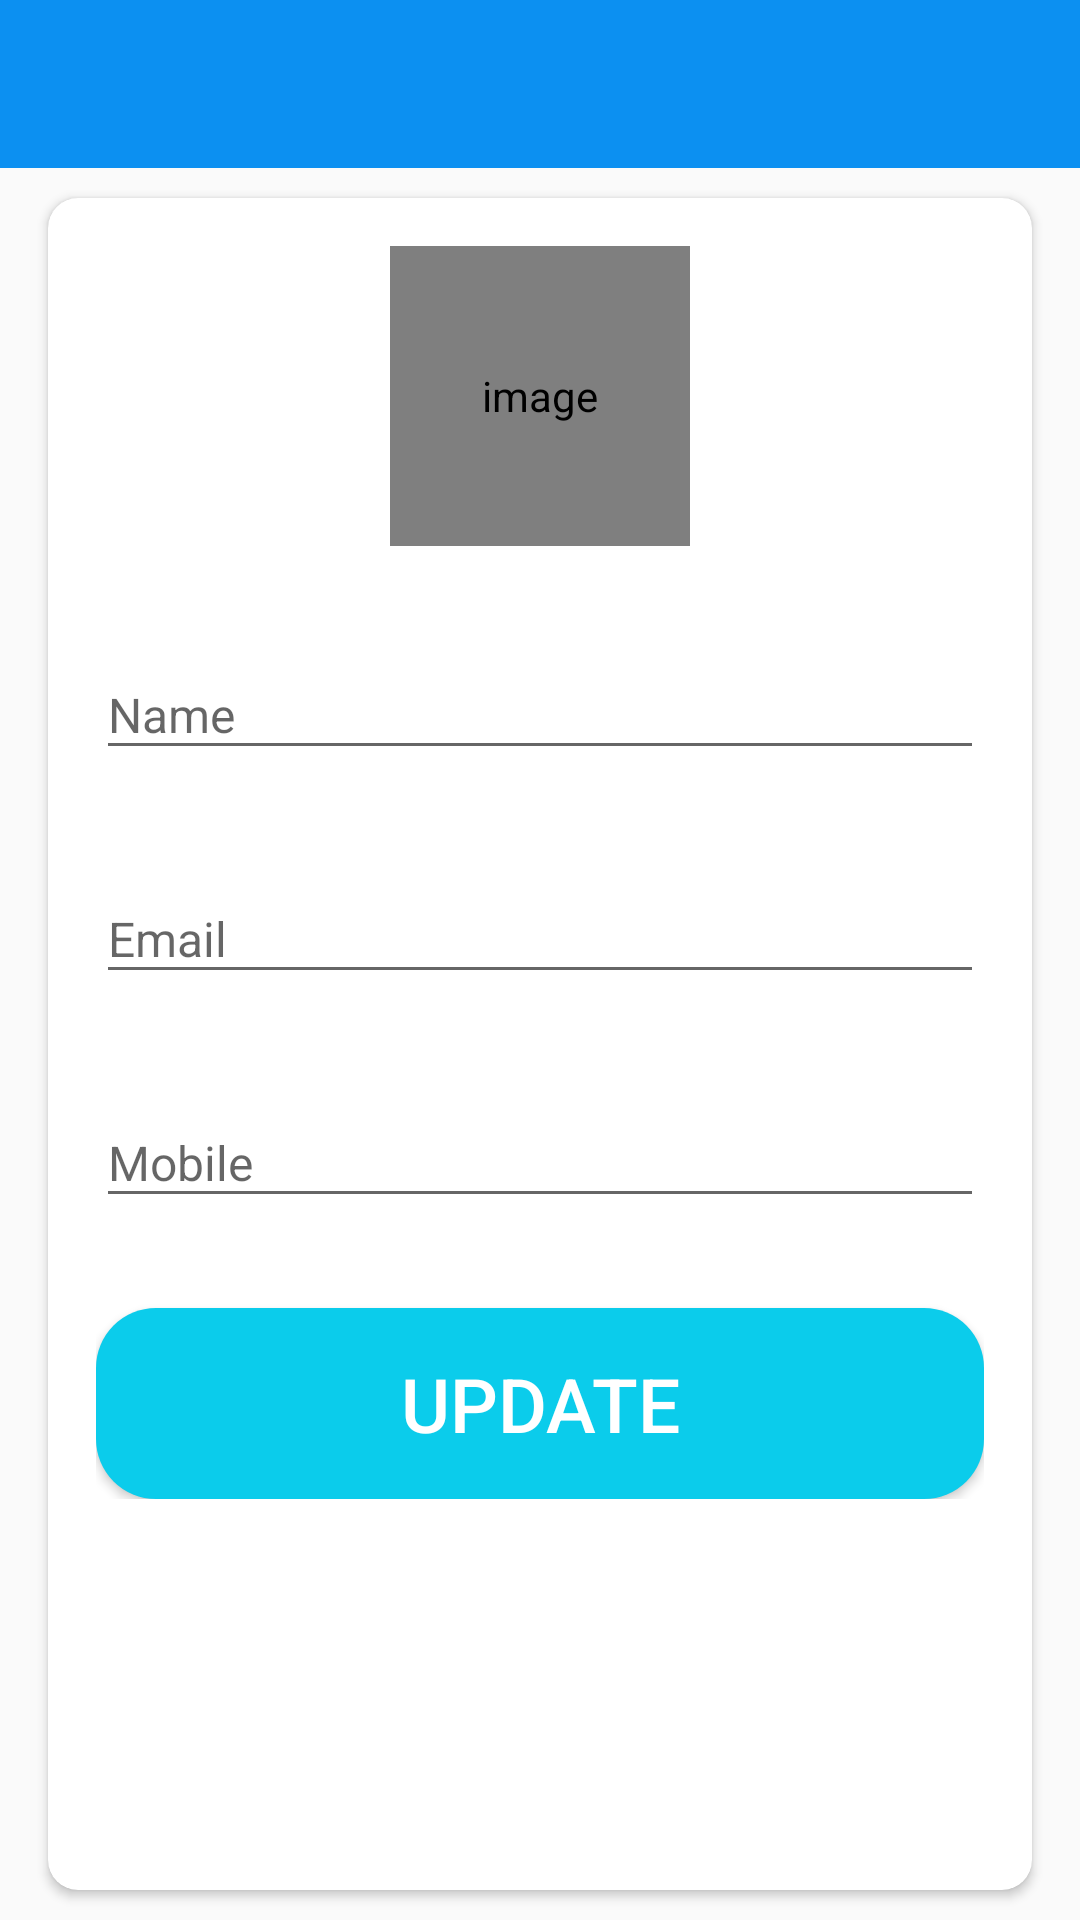

Reconstruct the res/layout file that produces this screen, plus the resources it refers to.
<!-- AndroidManifest.xml: activity theme Theme.AppCompat.DayNight.NoActionBar -->
<!-- res/layout/activity_my_profile.xml -->
<?xml version="1.0" encoding="utf-8"?>
<LinearLayout xmlns:android="http://schemas.android.com/apk/res/android"
    xmlns:app="http://schemas.android.com/apk/res-auto"
    xmlns:tools="http://schemas.android.com/tools"

    android:orientation="vertical"
    tools:context=".Activity.MyProfileActivity"
    android:layout_height="match_parent"
     android:layout_width="match_parent">

    <com.google.android.material.appbar.AppBarLayout
        android:layout_width="match_parent"
        android:layout_height="wrap_content"
        android:theme="@style/AppTheme.AppBarOverlay">


        <androidx.appcompat.widget.Toolbar
            android:id="@+id/tool_my_profile_active"
            android:layout_width="match_parent"
            android:layout_height="?attr/actionBarSize"
            android:background="@color/colorPrimary"
            app:popupTheme="@style/AppTheme.PopupOverlay" />
    </com.google.android.material.appbar.AppBarLayout>
    <LinearLayout
        android:layout_width="match_parent"
        android:layout_height="match_parent"
        android:background="@drawable/ic_background">

        <androidx.cardview.widget.CardView
            android:layout_width="match_parent"
            android:layout_height="match_parent"
            android:layout_marginStart="@dimen/my_profile_screen_content_marginEnd"
            android:layout_marginTop="@dimen/my_profile_screen_content_marginBottom"
            android:layout_marginEnd="@dimen/my_profile_screen_content_marginEnd"
            android:layout_marginBottom="@dimen/my_profile_screen_content_marginBottom"
            android:elevation="@dimen/card_view_elevation"
            app:cardCornerRadius="@dimen/card_view_corner_radius">

            <LinearLayout
                android:layout_width="match_parent"
                android:layout_height="wrap_content"
                android:gravity="center_horizontal"
                android:orientation="vertical"
                android:padding="@dimen/my_profile_screen_content_padding">

                <de.hdodenhof.circleimageview.CircleImageView
                    android:id="@+id/iv_profile_user_image"
                    android:layout_width="@dimen/my_profile_user_image_size"
                    android:layout_height="@dimen/my_profile_user_image_size"
                    android:contentDescription="@string/image_contentDescription"
                    android:src="@drawable/ic_user_place_holder"/>

                <com.google.android.material.textfield.TextInputLayout
                    android:layout_width="match_parent"
                    android:layout_height="wrap_content"
                    android:layout_marginTop="@dimen/my_profile_name_til_marginTop">

                    <androidx.appcompat.widget.AppCompatEditText
                        android:layout_width="match_parent"
                        android:layout_height="wrap_content"
                        android:id="@+id/et_name"
                        android:hint="@string/name"
                        android:textSize="@dimen/et_text_size"/>
                </com.google.android.material.textfield.TextInputLayout>

                <com.google.android.material.textfield.TextInputLayout
                    android:layout_width="match_parent"
                    android:layout_height="wrap_content"
                    android:layout_marginTop="@dimen/my_profile_name_til_marginTop">

                    <androidx.appcompat.widget.AppCompatEditText
                        android:id="@+id/et_email"
                        android:layout_width="match_parent"
                        android:layout_height="wrap_content"
                        android:focusable="false"
                        android:focusableInTouchMode="false"
                        android:hint="@string/email"
                        android:inputType="textEmailAddress"
                        android:textSize="@dimen/et_text_size" />
                </com.google.android.material.textfield.TextInputLayout>

                <com.google.android.material.textfield.TextInputLayout
                    android:layout_width="match_parent"
                    android:layout_height="wrap_content"
                    android:layout_marginTop="@dimen/my_profile_name_til_marginTop">

                    <androidx.appcompat.widget.AppCompatEditText
                        android:id="@+id/et_mobile"
                        android:layout_width="match_parent"
                        android:layout_height="wrap_content"
                        android:hint="@string/mobile"
                        android:inputType="phone"
                        android:textSize="@dimen/et_text_size" />
                </com.google.android.material.textfield.TextInputLayout>

                <Button
                    android:id="@+id/btn_update"
                    android:layout_width="match_parent"
                    android:layout_height="wrap_content"
                    android:layout_gravity="center"
                    android:layout_marginTop="@dimen/my_profile_btn_update_marginTop"
                    android:background="@drawable/shape_button_rounded"
                    android:foreground="?attr/selectableItemBackground"
                    android:gravity="center"
                    android:paddingTop="@dimen/btn_paddingTopBottom"
                    android:paddingBottom="@dimen/btn_paddingTopBottom"
                    android:text="@string/update"
                    android:textColor="@color/white"
                    android:textSize="@dimen/btn_text_size" />
            </LinearLayout>
        </androidx.cardview.widget.CardView>
    </LinearLayout>

</LinearLayout>
<!-- resources referenced by this layout -->
<resources>
  <color name="colorPrimary">#0C90F1</color>
  <color name="white">#FFFFFFFF</color>
  <dimen name="btn_paddingTopBottom">15dp</dimen>
  <dimen name="btn_text_size">25sp</dimen>
  <dimen name="card_view_corner_radius">10dp</dimen>
  <dimen name="card_view_elevation">10dp</dimen>
  <dimen name="et_text_size">16sp</dimen>
  <dimen name="my_profile_btn_update_marginTop">30dp</dimen>
  <dimen name="my_profile_name_til_marginTop">25dp</dimen>
  <dimen name="my_profile_screen_content_marginBottom">10dp</dimen>
  <dimen name="my_profile_screen_content_marginEnd">16dp</dimen>
  <dimen name="my_profile_screen_content_padding">16dp</dimen>
  <dimen name="my_profile_user_image_size">100dp</dimen>
  <!-- drawable shape_button_rounded (drawable) -->
  <?xml version="1.0" encoding="utf-8"?>
  <shape xmlns:android="http://schemas.android.com/apk/res/android"
      android:shape="rectangle">
      <gradient
          android:angle="360"
          android:endColor="#0BCCEB"
          android:startColor="#0A80F5"
          android:type="radial">
      </gradient>
      <corners android:radius="20dp"/>
  
  </shape>
  <string name="email">Email</string>
  <string name="image_contentDescription">image</string>
  <string name="mobile">Mobile</string>
  <string name="name">Name</string>
  <string name="update">UPDATE</string>
  <style name="AppTheme.AppBarOverlay" parent="Theme.AppCompat.DayNight.NoActionBar" />
  <style name="AppTheme.PopupOverlay" parent="ThemeOverlay.AppCompat.Light" />
  <style name="Theme.AppCompat.DayNight.NoActionBar">
          <item name="windowActionBar">false</item>
          <item name="windowNoTitle">true</item>
      </style>
</resources>
